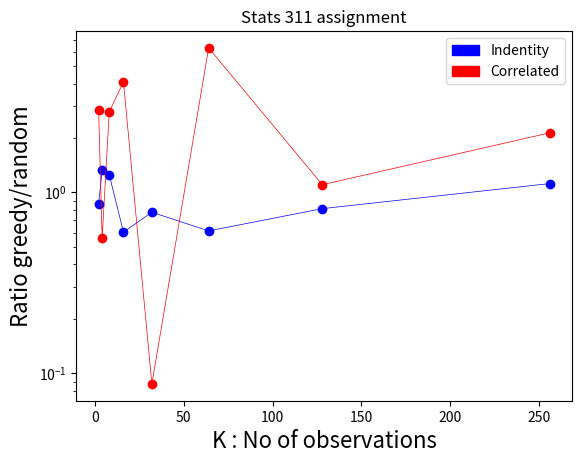

Write the Python code that produced this figure.


import matplotlib.pyplot as plt
import matplotlib.patches as mpatches

y1 =[ 0.86157867,1.32289644,1.25253654,0.60331238,0.77763153,0.61307573,0.81400574,1.11947213]
y2 = [ 2.87085058,0.56210783,2.79090025,4.08463749,0.08745815,6.29441821
,1.1039089, 2.13491535]
x = [2, 4, 8, 16,32,64,128,256,]

plt.semilogy(x, y1,marker='o', lw=0.5, color="blue",alpha=1)
plt.semilogy(x, y2,marker='o', lw=0.5, color="red",alpha=1)
# plt.plot(Xaxis, Yaxis,marker='o', lw=0.5, color="red",alpha=1)
red_patch =mpatches.Patch(color='blue', label='Indentity')
blue_patch = mpatches.Patch(color='red', label='Correlated')
plt.legend(handles=[red_patch,blue_patch])


plt.title("Stats 311 assignment")
plt.ylabel("Ratio greedy/random", fontsize=16)  
plt.xlabel("K : No of observations", fontsize=16)  
plt.show()


 